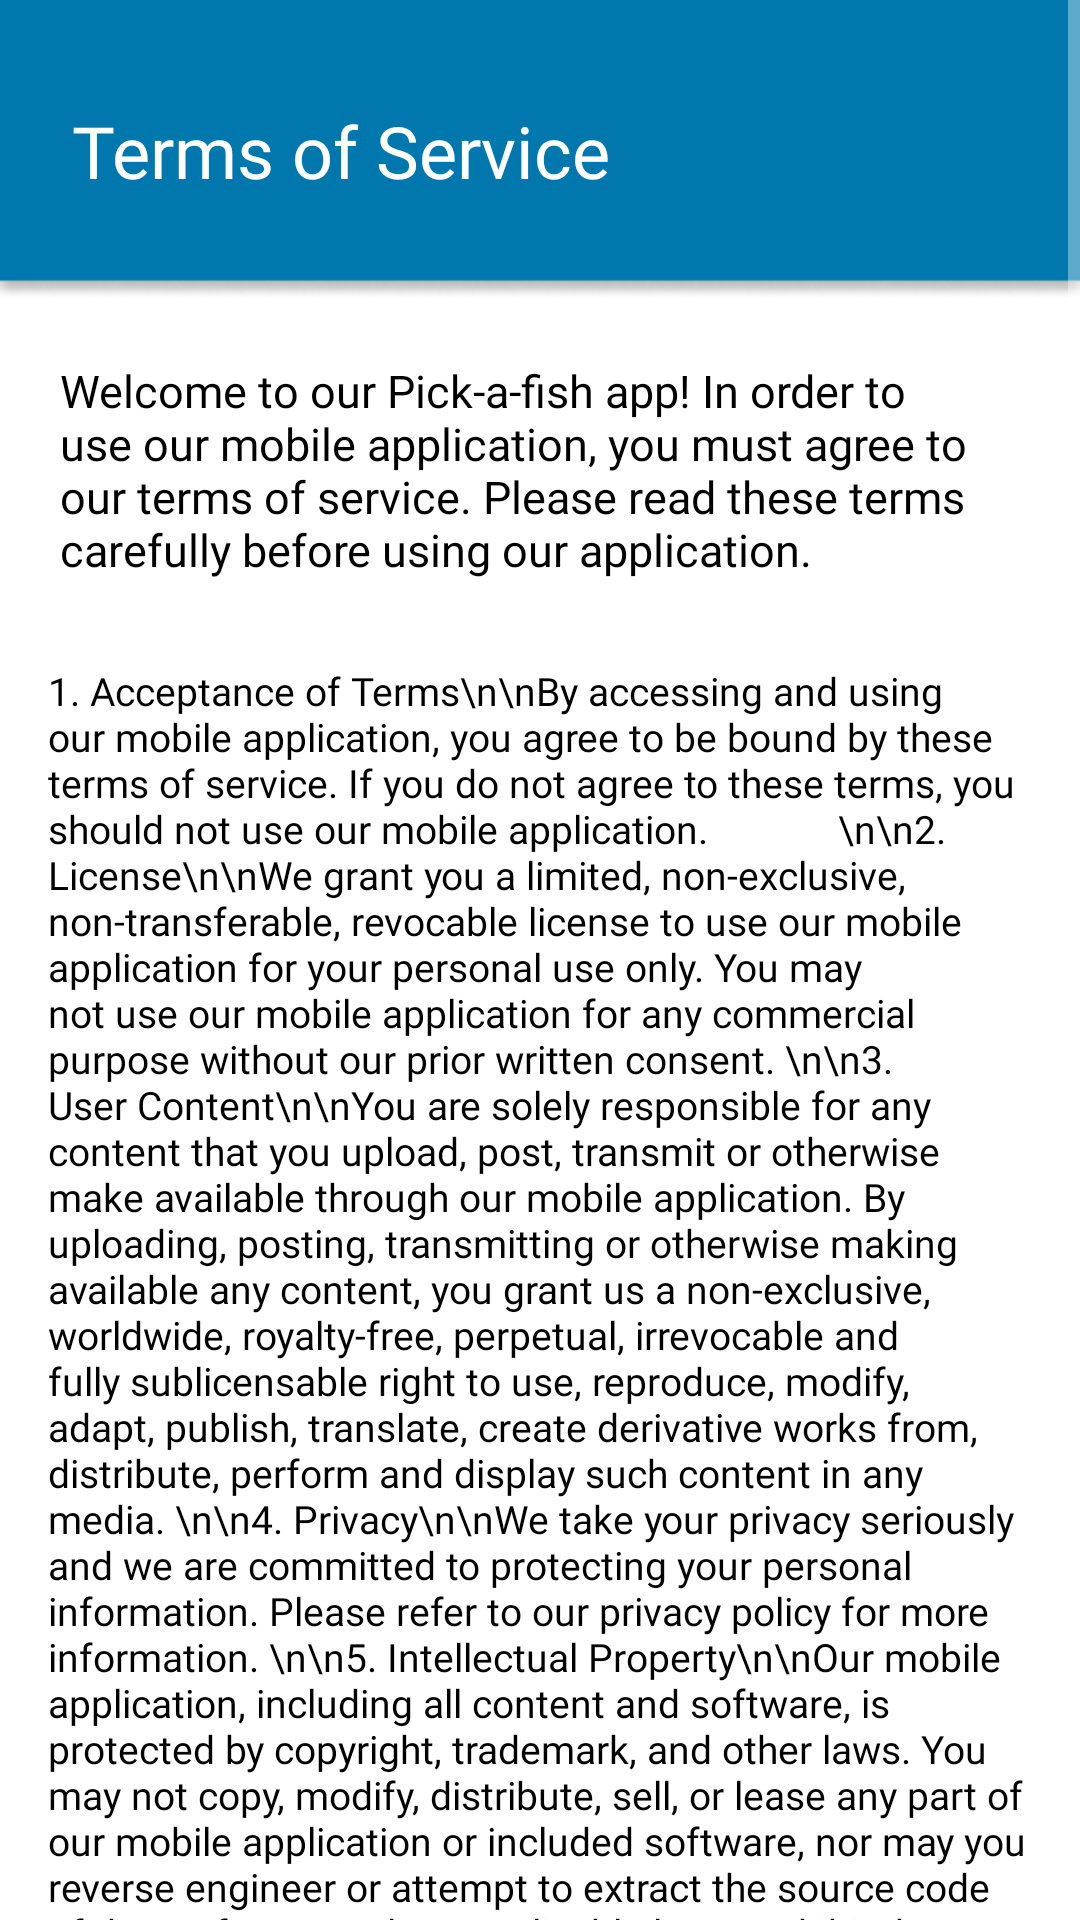

Android layout source for this screen:
<!-- AndroidManifest.xml: application theme Theme.AppCompat.NoActionBar -->
<!-- res/layout/activity_term_of_service.xml -->
<?xml version="1.0" encoding="utf-8"?>
<ScrollView
    xmlns:android="http://schemas.android.com/apk/res/android"
    xmlns:app="http://schemas.android.com/apk/res-auto"
    xmlns:tools="http://schemas.android.com/tools"
    android:layout_width="match_parent"
    android:layout_height="match_parent"
    tools:context=".term_of_service"
    android:background="@color/white">

    <androidx.constraintlayout.widget.ConstraintLayout
        android:layout_width="match_parent"
        android:layout_height="match_parent">

        <ImageView
            android:id="@+id/imageView29"
            android:layout_width="match_parent"
            android:layout_height="100dp"
            android:scaleType="fitXY"
            app:layout_constraintEnd_toEndOf="parent"
            app:layout_constraintStart_toStartOf="parent"
            app:layout_constraintTop_toTopOf="parent"
            app:srcCompat="@drawable/box_profile_blue_header" />

        <TextView
            android:id="@+id/textView17"
            android:layout_width="wrap_content"
            android:layout_height="wrap_content"
            android:layout_marginStart="24dp"
            android:text="Terms of Service"
            app:layout_constraintBottom_toBottomOf="@+id/imageView29"
            app:layout_constraintEnd_toEndOf="@+id/imageView29"
            app:layout_constraintHorizontal_bias="0.0"
            app:layout_constraintStart_toStartOf="@+id/imageView29"
            app:layout_constraintTop_toTopOf="@+id/imageView29"
            android:fontFamily="@font/dm_sans_bold"
            android:textColor="@color/white"

            android:textSize="24dp"/>

        <TextView
            android:id="@+id/textView19"
            android:layout_width="wrap_content"
            android:layout_height="wrap_content"
            android:text="Welcome to our Pick-a-fish app! In order to use our mobile application, you must agree to our terms of service. Please read these terms carefully before using our application."
            android:textColor="@color/black"
            app:layout_constraintEnd_toEndOf="parent"
            app:layout_constraintStart_toStartOf="parent"
            app:layout_constraintTop_toBottomOf="@+id/imageView29"
            android:fontFamily="@font/dm_sans_bold"
            android:padding="20dp"
            android:textSize="15dp"/>

        <TextView
            android:id="@+id/textView22"
            android:layout_width="match_parent"
            android:layout_height="wrap_content"
            android:layout_marginStart="16dp"
            android:layout_marginTop="8dp"
            android:layout_marginEnd="16dp"
            android:fontFamily="@font/dm_sans_bold"
            android:text="1. Acceptance of Terms\n\nBy accessing and using our mobile application, you agree to be bound by these terms of service. If you do not agree to these terms, you should not use our mobile application.
            \n\n2. License\n\nWe grant you a limited, non-exclusive, non-transferable, revocable license to use our mobile application for your personal use only. You may not use our mobile application for any commercial purpose without our prior written consent.
\n\n3. User Content\n\nYou are solely responsible for any content that you upload, post, transmit or otherwise make available through our mobile application. By uploading, posting, transmitting or otherwise making available any content, you grant us a non-exclusive, worldwide, royalty-free, perpetual, irrevocable and fully sublicensable right to use, reproduce, modify, adapt, publish, translate, create derivative works from, distribute, perform and display such content in any media.
\n\n4. Privacy\n\nWe take your privacy seriously and we are committed to protecting your personal information. Please refer to our privacy policy for more information.
\n\n5. Intellectual Property\n\nOur mobile application, including all content and software, is protected by copyright, trademark, and other laws. You may not copy, modify, distribute, sell, or lease any part of our mobile application or included software, nor may you reverse engineer or attempt to extract the source code of that software, unless applicable laws prohibit these restrictions or you have our written permission.
\n\n6. Disclaimer of Warranties\n\nOur mobile application is provided on an &quot;as is&quot; and &quot;as available&quot; basis. We make no representations or warranties of any kind, express or implied, as to the operation of our mobile application or the information, content, materials, or products included on our mobile application. You expressly agree that your use of our mobile application is at your sole risk.\n\n
7. Limitation of Liability\n\nWe will not be liable for any damages of any kind arising from the use of our mobile application, including but not limited to direct, indirect, incidental, punitive, and consequential damages.\n\n
8. Indemnification\n\nYou agree to indemnify and hold us harmless from and against any and all claims, liabilities, damages, losses, costs, expenses, or fees arising from your use of our mobile application or your violation of these terms of service.\n\n
9. Modification of Terms\n\nWe reserve the right to modify these terms of service at any time. Your continued use of our mobile application after any such modifications shall constitute your acceptance of these modified terms.\n\n
10. Governing Law\n\nThese terms of service shall be governed by and construed in accordance with the laws of Philippines.\n\n
11. Contact Us\n\nIf you have any questions about these terms of service, please contact us at marielle.sangalang@cvsu.edu.ph."
            android:textColor="@color/black"
            android:textSize="13dp"
            app:layout_constraintEnd_toEndOf="parent"
            app:layout_constraintHorizontal_bias="0.0"
            app:layout_constraintStart_toStartOf="parent"
            app:layout_constraintTop_toBottomOf="@+id/textView19"
            android:paddingBottom="20dp"/>


    </androidx.constraintlayout.widget.ConstraintLayout>




</ScrollView>
<!-- resources referenced by this layout -->
<resources>
  <color name="black">#FF000000</color>
  <color name="white">#FFFFFFFF</color>
  <!-- drawable box_profile_blue_header: png bitmap (drawable-v24, 2146 bytes) -->
</resources>
